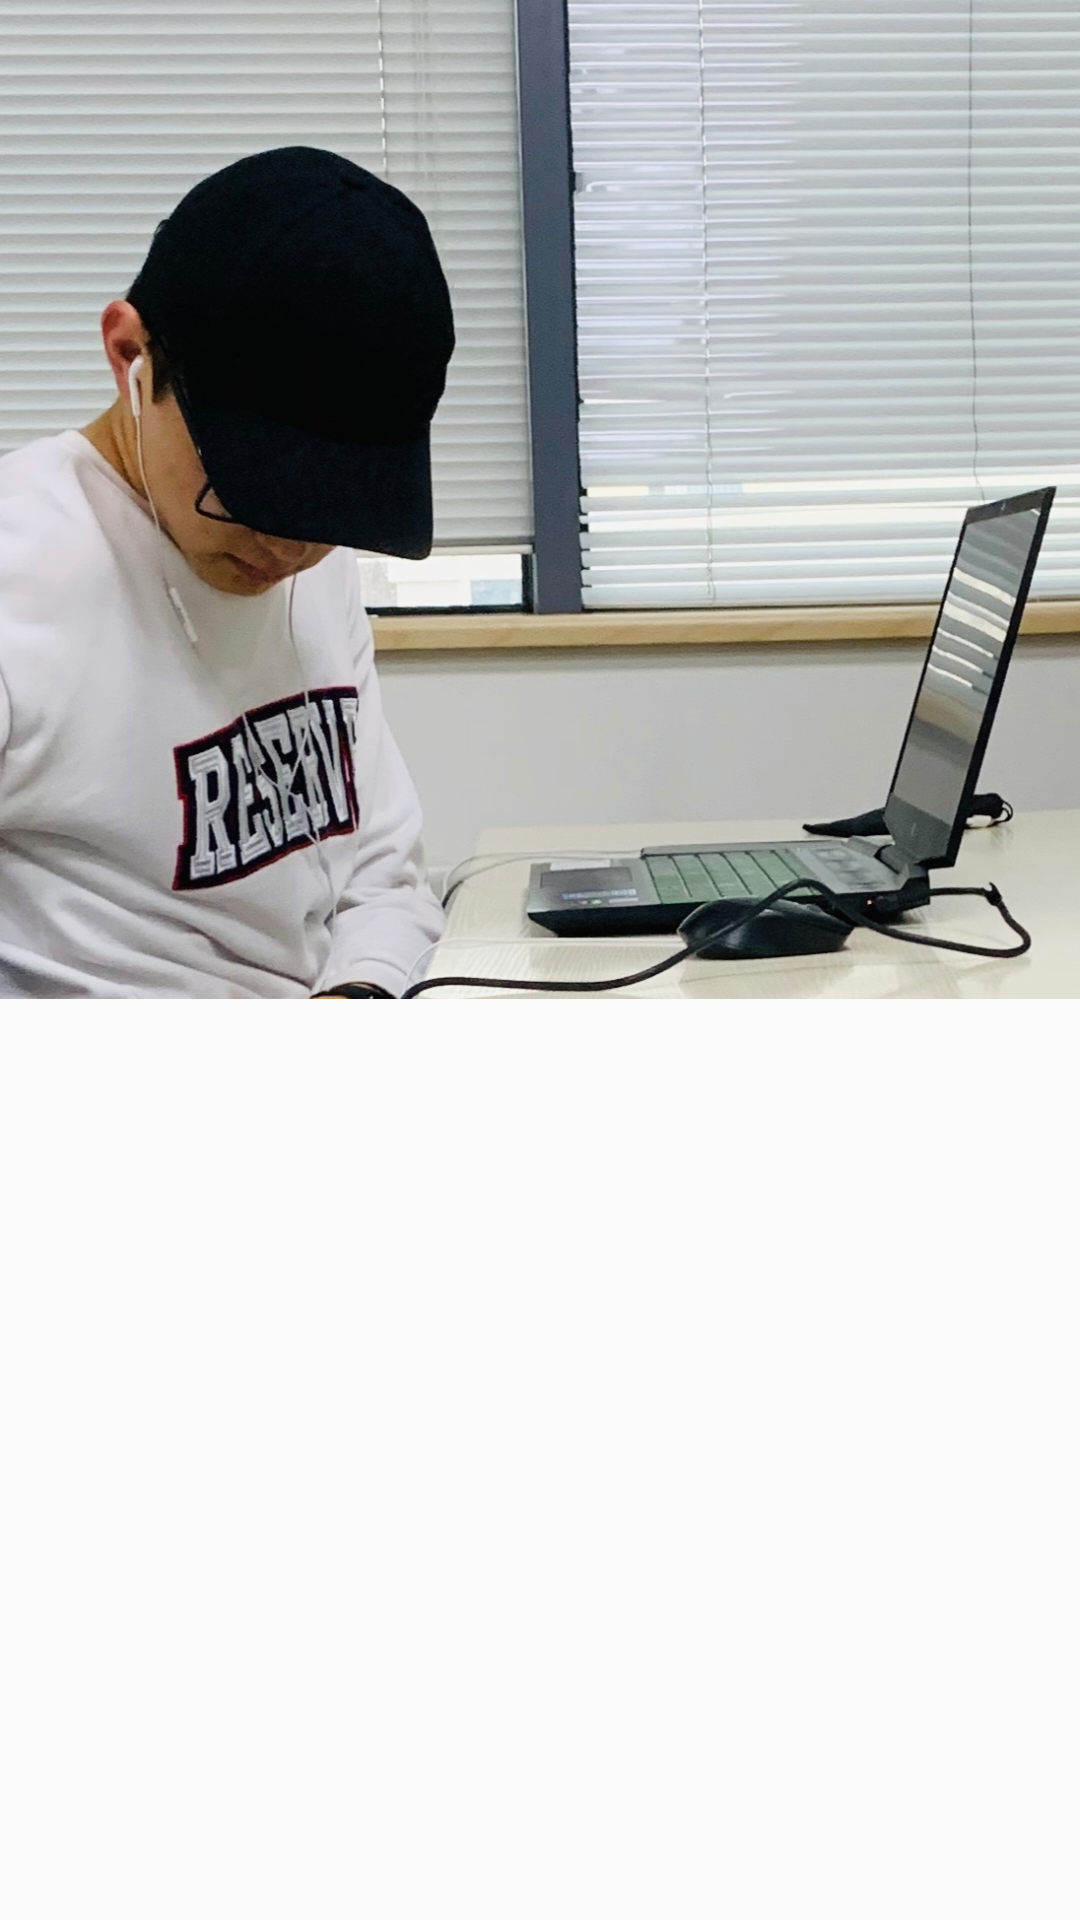

Produce the Android XML layout that renders to this screen, including the resource entries it uses.
<!-- AndroidManifest.xml: application theme Theme.WeatherNews.NoActionBarAndStatusBar -->
<!-- res/layout/image_dialog.xml -->
<?xml version="1.0" encoding="utf-8"?>
<FrameLayout xmlns:android="http://schemas.android.com/apk/res/android"
    android:id="@+id/image_dialog"
    android:layout_width="match_parent"
    android:layout_height="wrap_content">

    <ImageView
        android:layout_width="match_parent"
        android:layout_height="333dp"
        android:scaleType="centerCrop"
        android:src="@drawable/image_uzim" />
</FrameLayout>
<!-- resources referenced by this layout -->
<resources>
  <!-- drawable image_uzim: jpg bitmap (drawable, 365690 bytes) -->
  <style name="Theme.WeatherNews.NoActionBarAndStatusBar">
          <item name="windowActionBar">false</item>
          <item name="windowNoTitle">true</item>
          <item name="android:windowTranslucentStatus">true</item>
      </style>
</resources>
